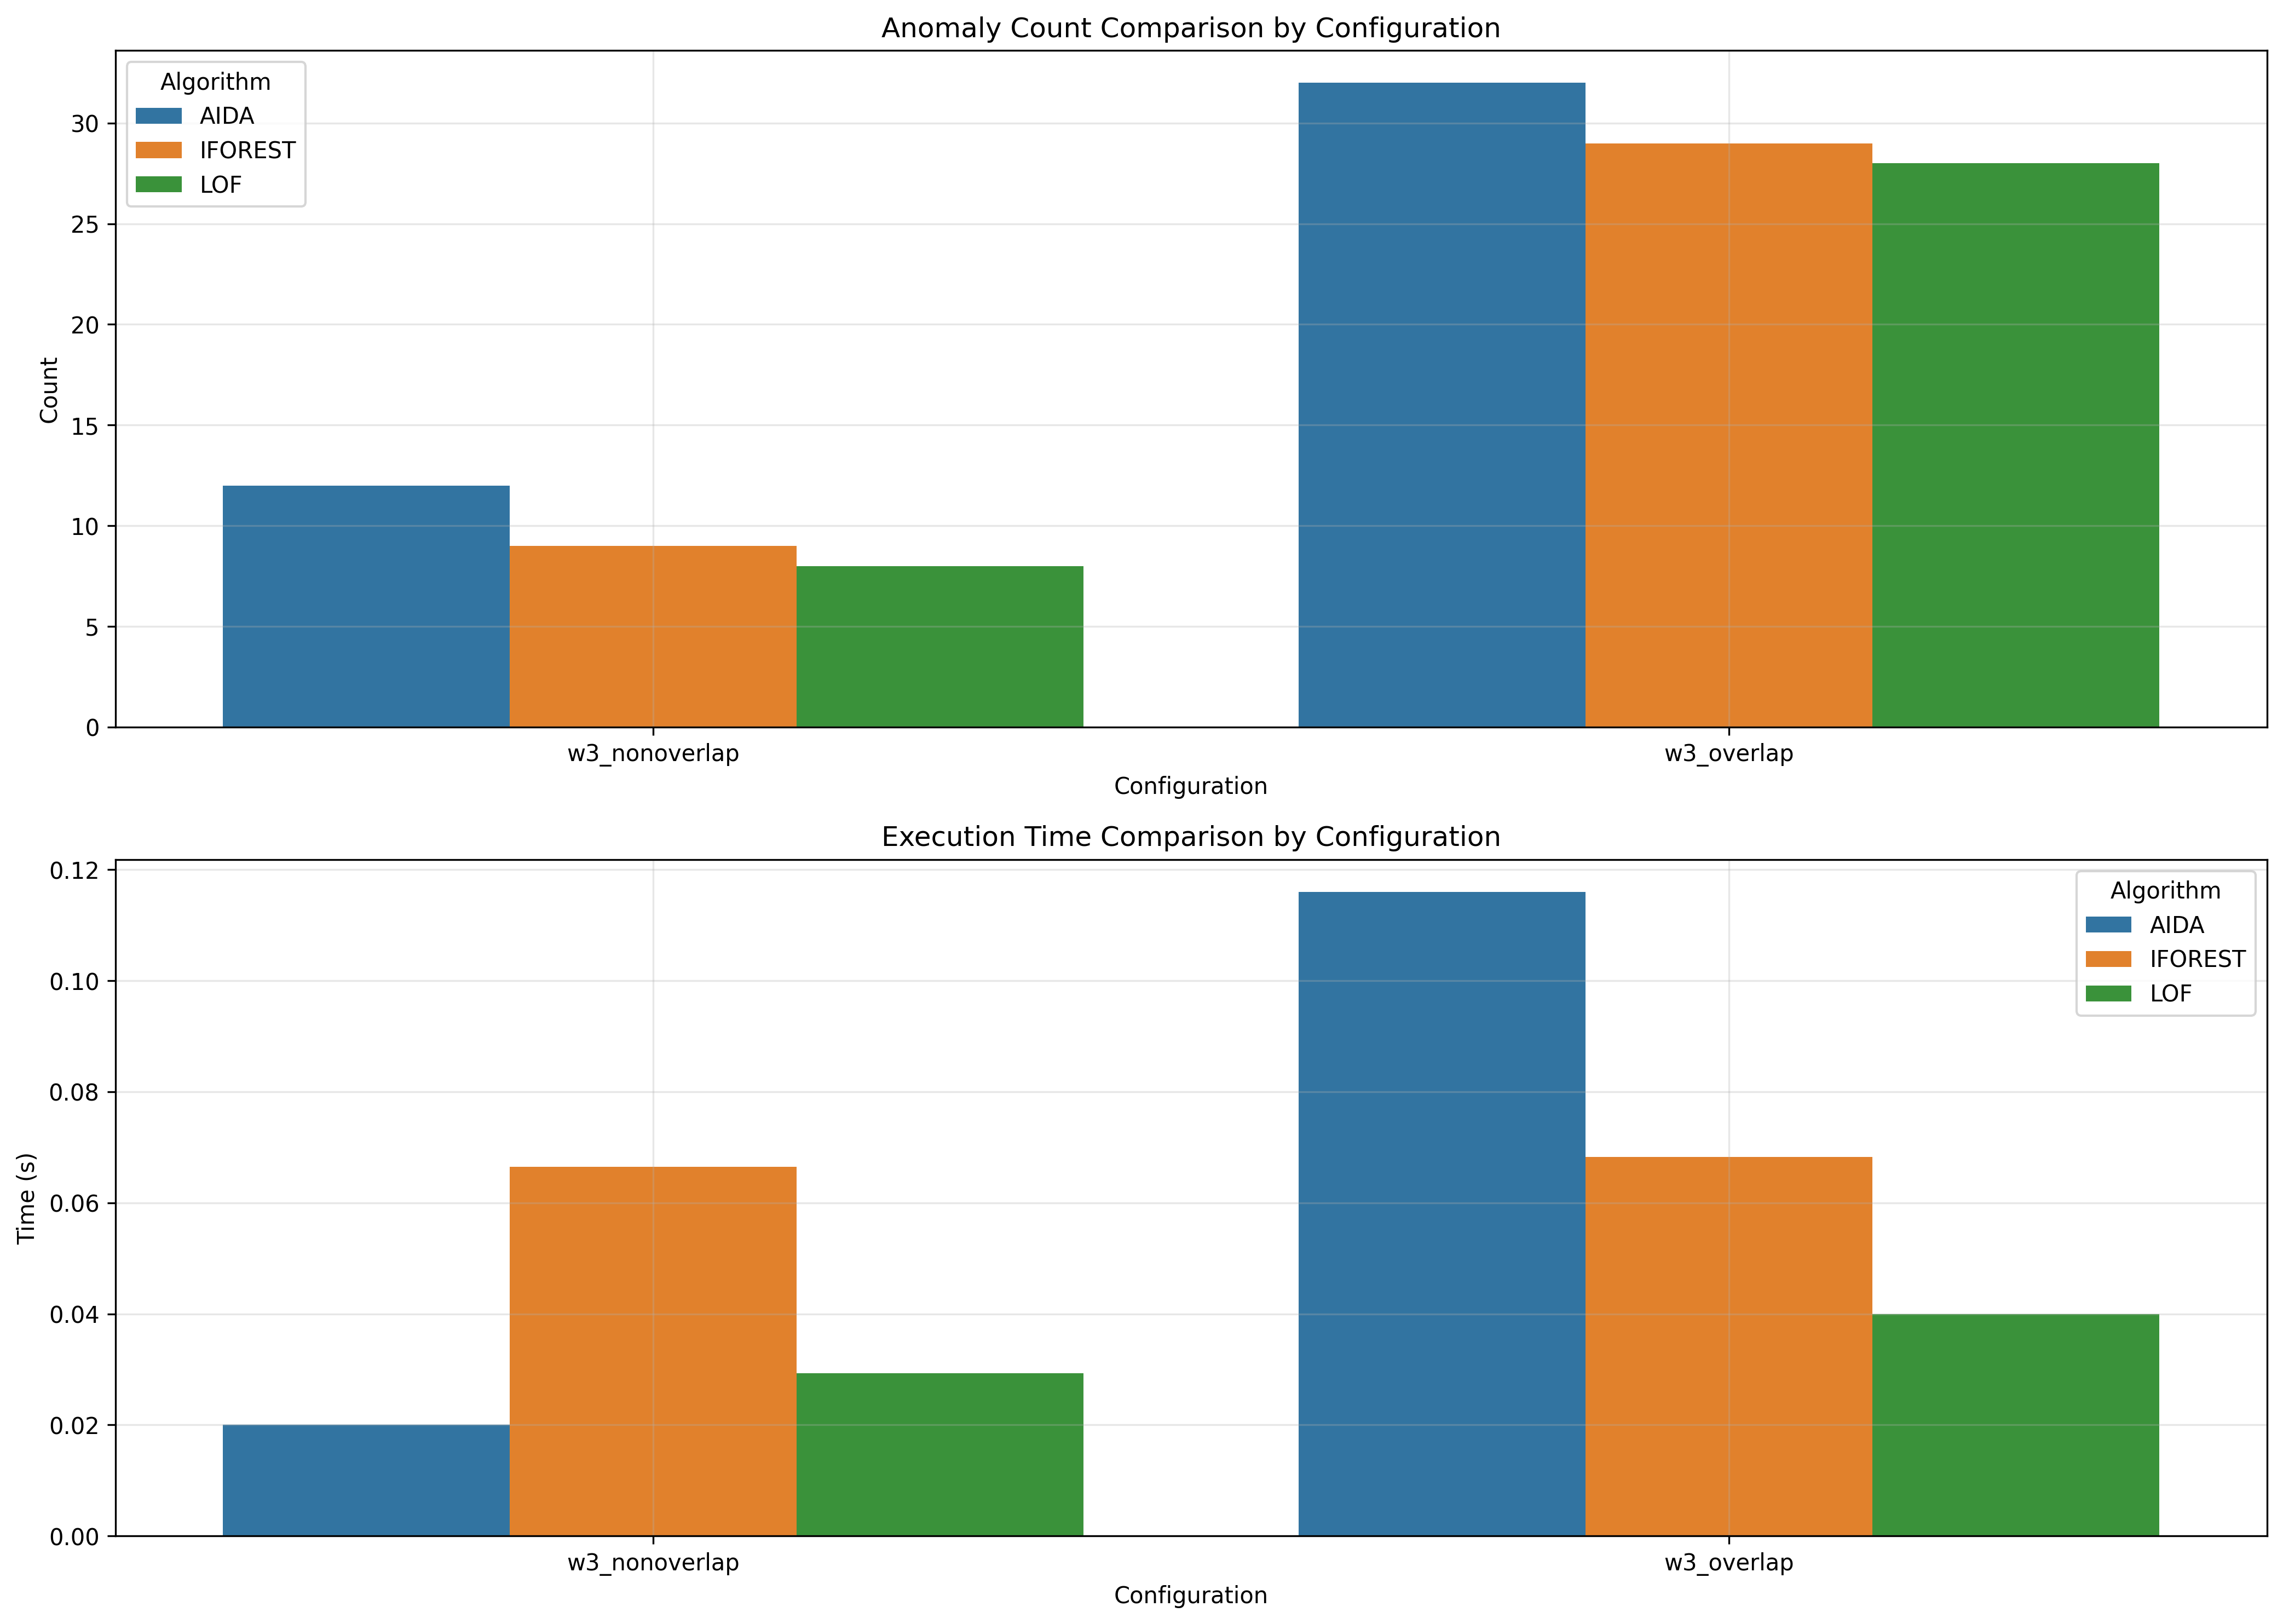

The table this chart was drawn from, first rows:
window_size, overlap_type, aida_count, iforest_count, lof_count, aida_time, iforest_time, lof_time
3, nonoverlap, 12, 9, 8, 0.02, 0.06648, 0.02929
3, overlap, 32, 29, 28, 0.116, 0.06824, 0.03995
